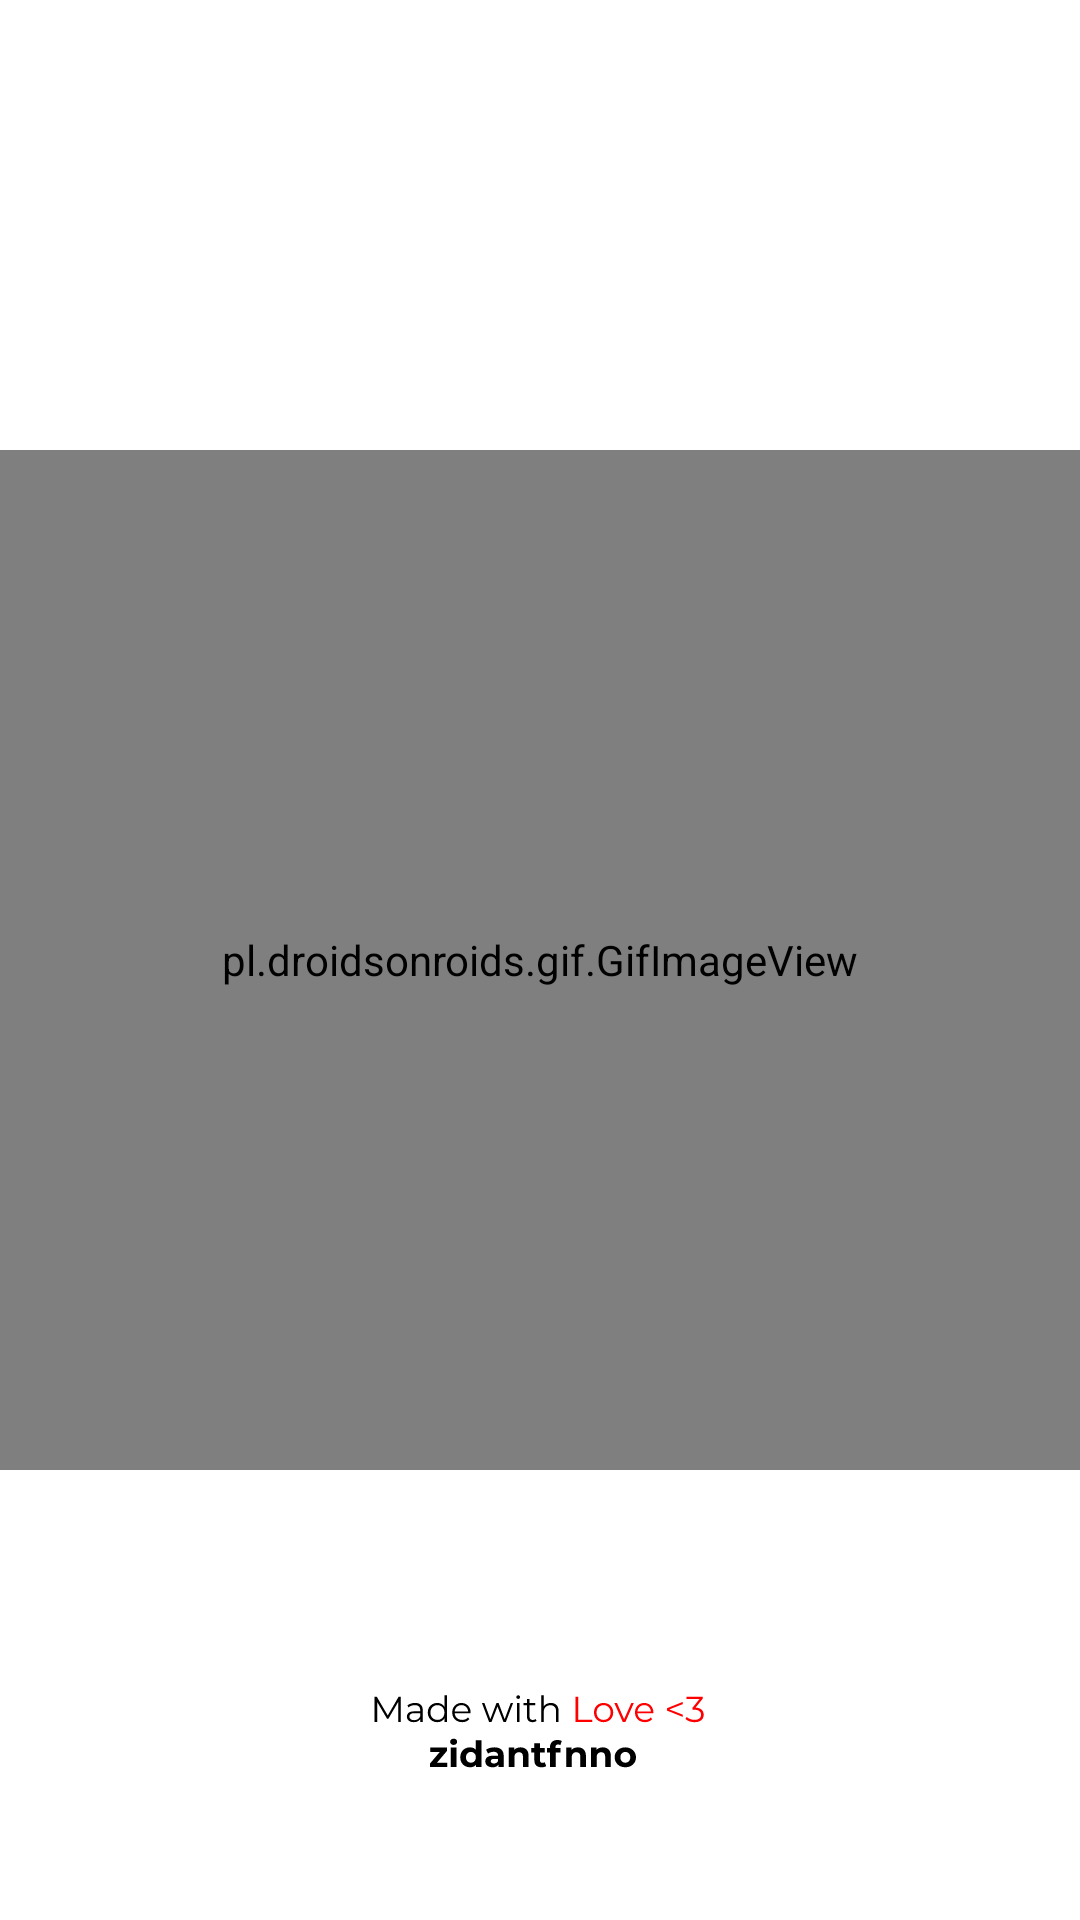

Write the Android layout XML for this screen, with the resource values it uses.
<!-- AndroidManifest.xml: application theme Theme.Bangkitttt1 -->
<!-- res/layout/activity_splash.xml -->
<?xml version="1.0" encoding="utf-8"?>
<RelativeLayout xmlns:android="http://schemas.android.com/apk/res/android"
    xmlns:app="http://schemas.android.com/apk/res-auto"
    xmlns:tools="http://schemas.android.com/tools"
    android:layout_width="match_parent"
    android:layout_height="match_parent">

    <pl.droidsonroids.gif.GifImageView
        android:layout_width="400dp"
        android:layout_height="340dp"
        android:layout_centerInParent="true"
        android:src="@drawable/ic_animated_logo"
        tools:ignore="ImageContrastCheck" />

    <ImageView
        android:layout_width="wrap_content"
        android:layout_height="wrap_content"
        android:layout_alignParentBottom="true"
        android:layout_centerHorizontal="true"
        android:layout_marginBottom="50dp"
        app:srcCompat="@drawable/branding"
        android:contentDescription="@string/app_name" />

</RelativeLayout>
<!-- resources referenced by this layout -->
<resources>
  <!-- drawable branding: vector/xml drawable (drawable, 10510 chars, omitted) -->
  <!-- drawable ic_animated_logo: gif bitmap (drawable-v24, 472051 bytes) -->
  <string name="app_name">Gemfica</string>
  <style name="Theme.Bangkitttt1" parent="Theme.MaterialComponents.DayNight.DarkActionBar">
          
          <item name="colorPrimary">@color/blue</item>
          <item name="colorPrimaryVariant">@color/darker_bluer</item>
          <item name="colorOnPrimary">@color/white</item>
          
          <item name="colorSecondary">@color/contrast_blue</item>
          <item name="colorSecondaryVariant">@color/contrast_darker_blue</item>
          <item name="colorOnSecondary">@color/white</item>
          
          <item name="android:statusBarColor">?attr/colorPrimaryVariant</item>
          
      </style>
  <color name="blue">#236BFE</color>
  <color name="darker_bluer">#014FED</color>
  <color name="white">#FFFFFFFF</color>
  <color name="contrast_blue">#23D9FE</color>
  <color name="contrast_darker_blue">#01C5ED</color>
</resources>
